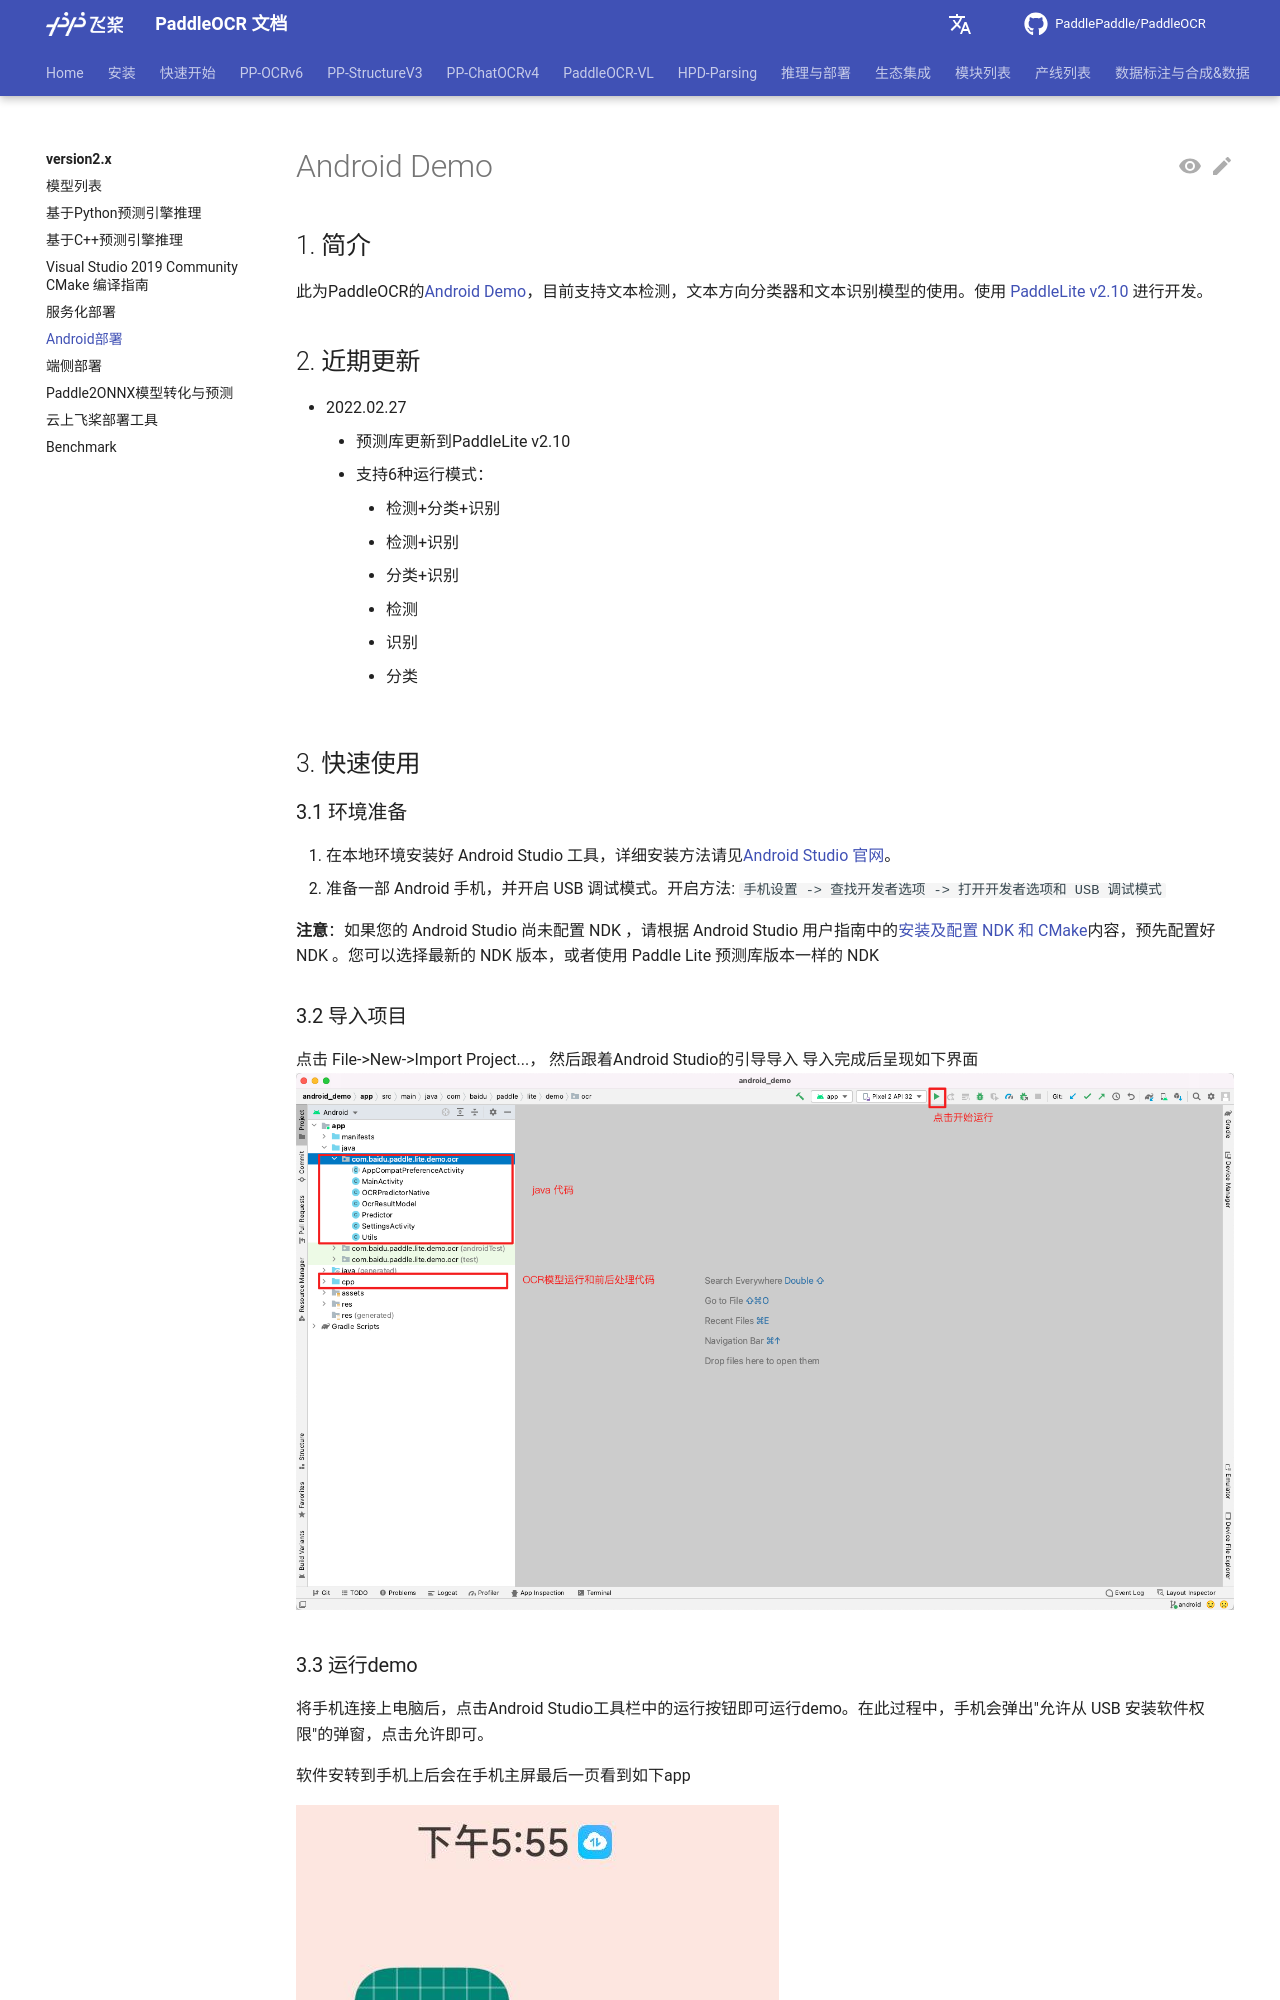

repository: KyleWhyet/dsh-u-20261026-paddlepaddle__paddleocr · page: main/version2.x/legacy/android_demo.html · generator: mkdocs

---
typora-copy-images-to: images
comments: true
hide:
  - toc
---

# Android Demo

## 1. 简介

此为PaddleOCR的[Android Demo](https://github.com/PaddlePaddle/PaddleOCR/tree/{{PADDLEOCR_GITHUB_REF}}/deploy/android_demo)，目前支持文本检测，文本方向分类器和文本识别模型的使用。使用 [PaddleLite v2.10](https://github.com/PaddlePaddle/Paddle-Lite/tree/release/v2.10) 进行开发。

## 2. 近期更新

- 2022.02.27
    - 预测库更新到PaddleLite v2.10
    - 支持6种运行模式：
        - 检测+分类+识别
        - 检测+识别
        - 分类+识别
        - 检测
        - 识别
        - 分类

## 3. 快速使用
